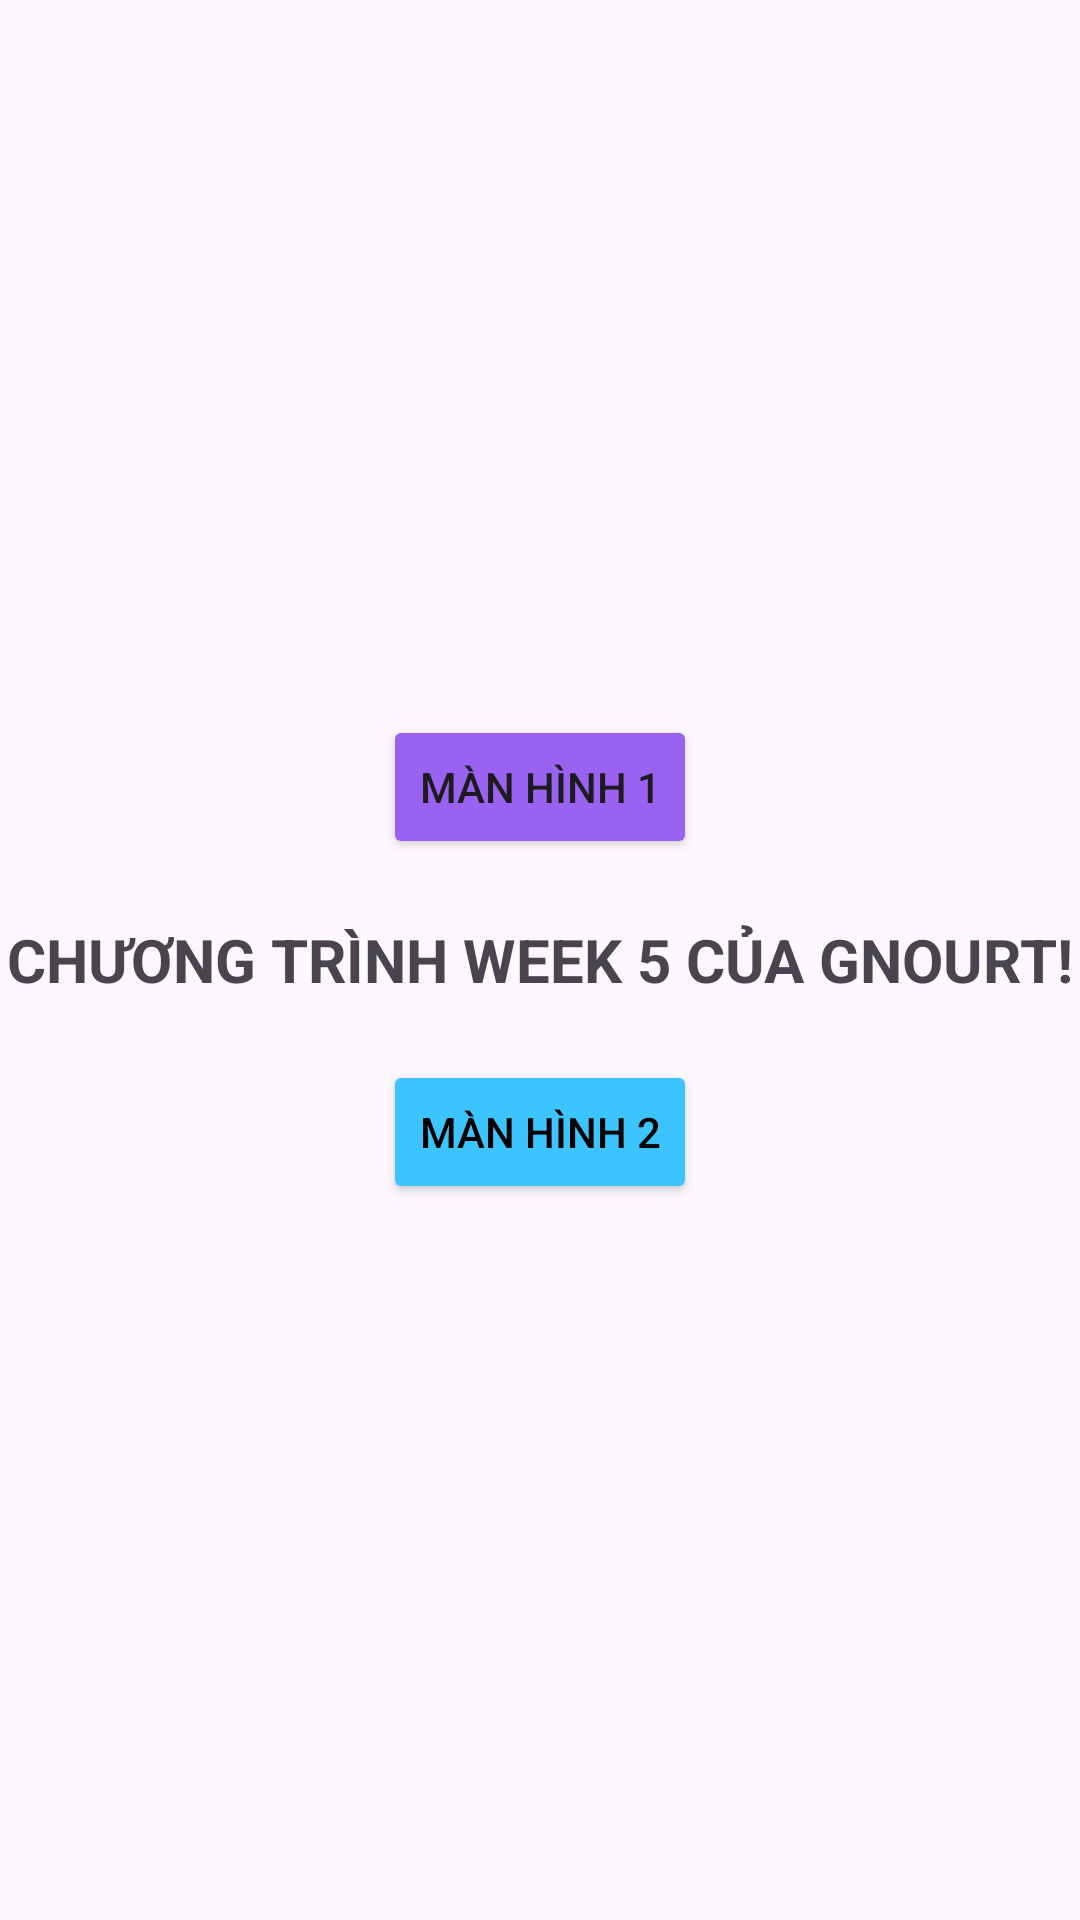

Android layout source for this screen:
<!-- AndroidManifest.xml: application theme Theme.TaskScreen -->
<!-- res/layout/activity_main.xml -->
<?xml version="1.0" encoding="utf-8"?>
<RelativeLayout xmlns:android="http://schemas.android.com/apk/res/android"
    xmlns:app="http://schemas.android.com/apk/res-auto"
    xmlns:tools="http://schemas.android.com/tools"
    android:id="@+id/main"
    android:layout_width="match_parent"
    android:layout_height="match_parent"
    tools:context=".MainActivity">

    <TextView
        android:id="@+id/title"
        android:layout_width="wrap_content"
        android:layout_height="wrap_content"
        android:text="CHƯƠNG TRÌNH WEEK 5 CỦA GNOURT!"
        android:textStyle="bold"
        android:textSize="20sp"
        android:layout_centerInParent="true"/>

    <Button
        android:id="@+id/btnScreen1"
        android:layout_width="wrap_content"
        android:layout_height="wrap_content"
        android:layout_centerInParent="true"
        android:layout_above="@+id/title"
        android:layout_marginBottom="20dp"
        android:backgroundTint="#9A62F0"
        android:text="Màn hình 1" />

    <Button
        android:id="@+id/btnScreen2"
        android:layout_width="wrap_content"
        android:layout_height="wrap_content"
        android:layout_centerInParent="true"
        android:layout_below="@+id/title"
        android:layout_marginTop="20dp"
        android:backgroundTint="#3BC4FD"
        android:textColor="@color/black"
        android:text="Màn hình 2" />

</RelativeLayout>
<!-- resources referenced by this layout -->
<resources>
  <style name="Theme.TaskScreen" parent="Base.Theme.TaskScreen" />
  <style name="Base.Theme.TaskScreen" parent="Theme.Material3.DayNight.NoActionBar">
          
          
      </style>
  <!-- not gathered from this repository: default colours our renderer supplied (Android Studio template values) -->
  <color name="black">#FF000000</color>
</resources>
